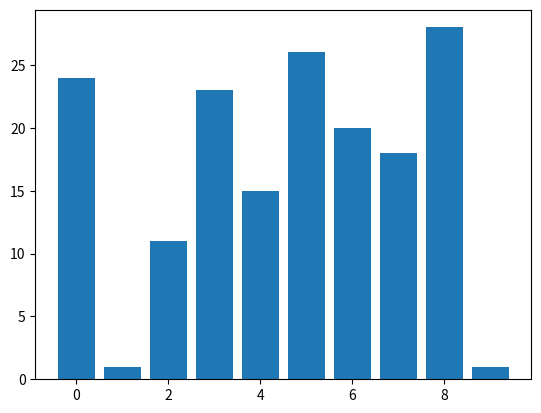

Source code (Python):
import matplotlib.pyplot as plt
import numpy as np


x = np.arange(10)
y = np.random.randint(0,30,10)
plt.bar(x, y)                       # 绘制条形图（柱状图）

plt.show()
